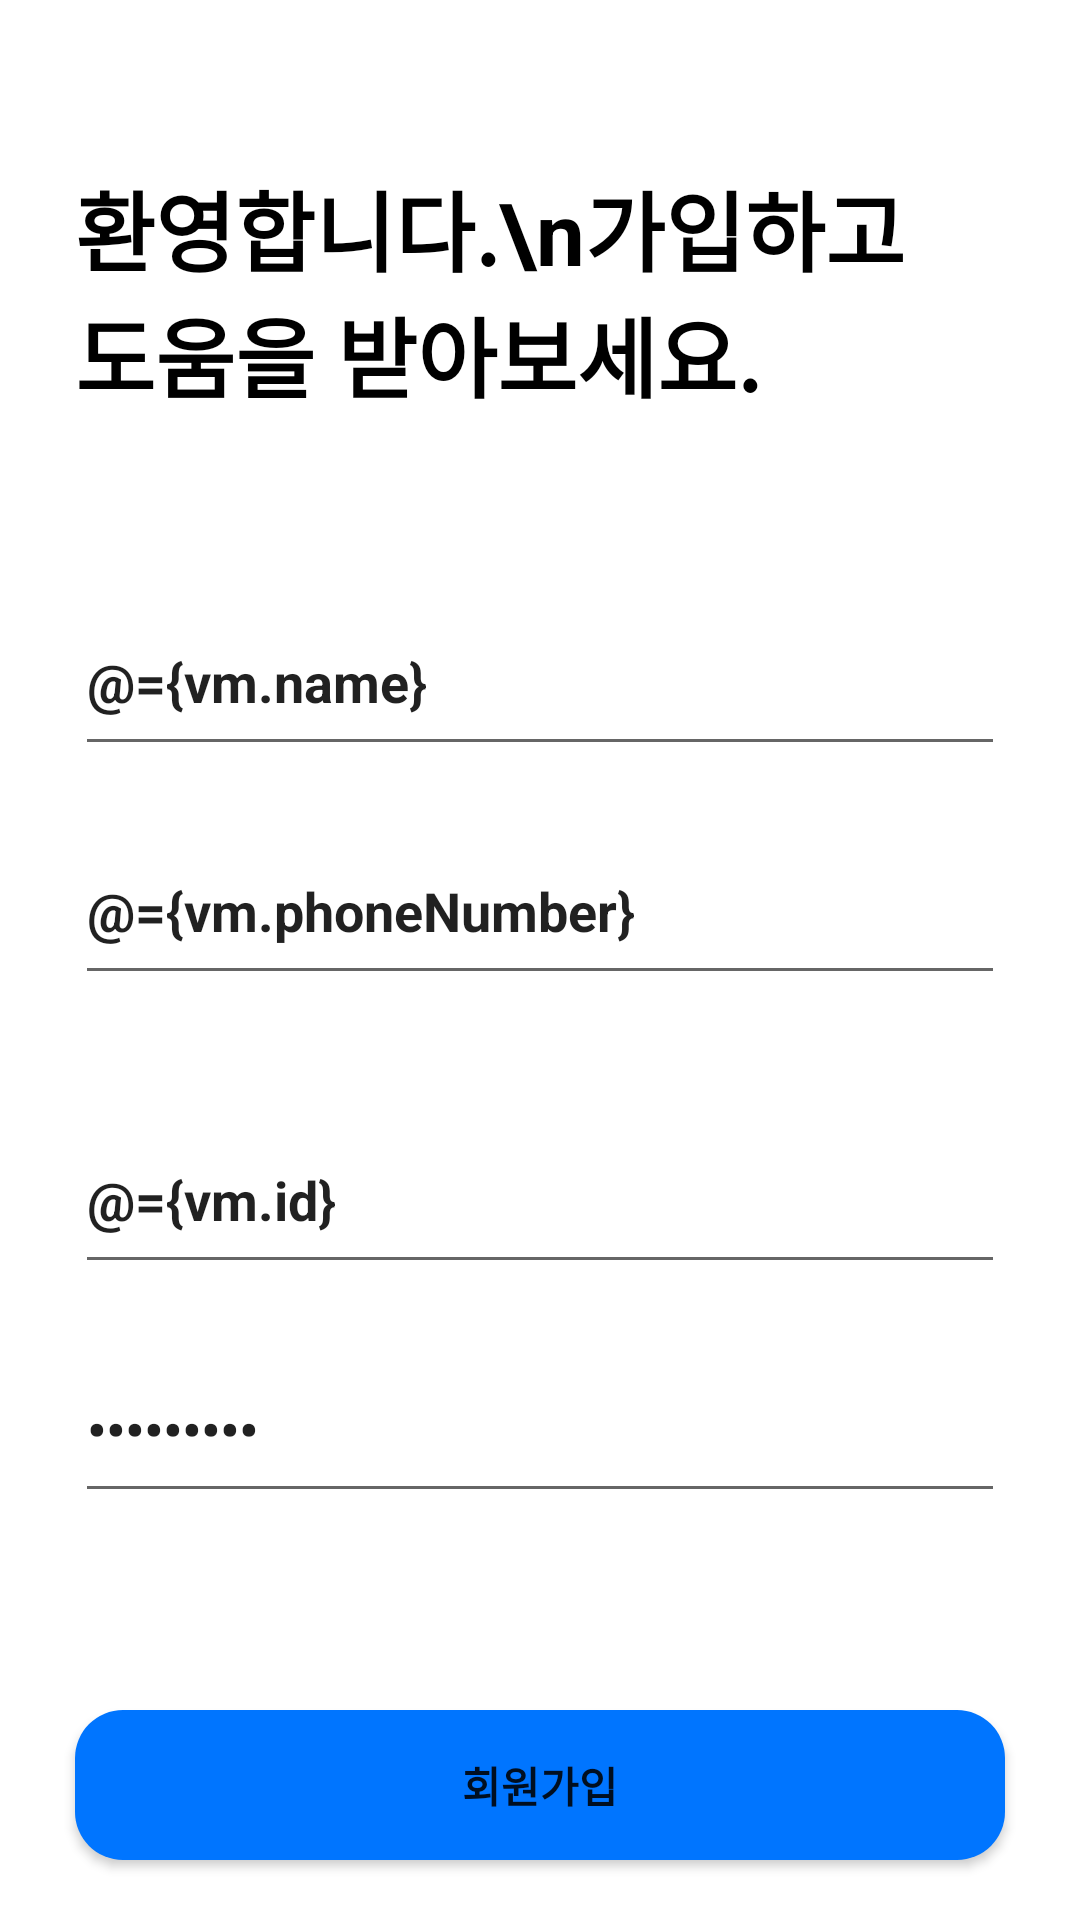

Here is an Android app screen rendered from its layout file. Give the layout XML and the strings, colors and styles it references.
<!-- AndroidManifest.xml: application theme Theme.Songil -->
<!-- res/layout/fragment_sign_up.xml -->
<?xml version="1.0" encoding="utf-8"?>
<layout xmlns:android="http://schemas.android.com/apk/res/android"
    xmlns:app="http://schemas.android.com/apk/res-auto"
    xmlns:tools="http://schemas.android.com/tools">

    <data>
        <variable
            name="vm"
            type="kr.hs.dgsw.hackathon.songil.viewmodel.SignUpViewModel" />
    </data>

    <androidx.constraintlayout.widget.ConstraintLayout
        android:layout_width="match_parent"
        android:layout_height="match_parent"
        tools:context=".fragment.SignUpFragment">

        <androidx.constraintlayout.widget.ConstraintLayout
            android:id="@+id/constraintLayout2"
            android:layout_width="match_parent"
            android:layout_height="wrap_content"
            android:elevation="30dp"
            app:layout_constraintBottom_toBottomOf="parent"
            app:layout_constraintEnd_toEndOf="parent"
            app:layout_constraintStart_toStartOf="parent">

            <View
                android:id="@+id/view"
                android:layout_width="match_parent"
                android:layout_height="60dp"
                android:background="@drawable/bg_button_shadow_white"
                app:layout_constraintEnd_toEndOf="parent"
                app:layout_constraintStart_toStartOf="parent"
                app:layout_constraintTop_toTopOf="parent" />

            <Button
                android:id="@+id/btn_register_sign_up"
                android:layout_width="match_parent"
                android:layout_height="50dp"
                android:layout_marginHorizontal="25dp"
                android:layout_marginBottom="20dp"
                android:background="@drawable/bg_button"
                android:letterSpacing="0"
                android:text="회원가입"
                android:enabled="@{vm.id.length() != 0 &amp;&amp; vm.pw.length() != 0 &amp;&amp; vm.phoneNumber.length() != 0 &amp;&amp; vm.name.length() != 0}"
                android:textStyle="bold"
                app:layout_constraintBottom_toBottomOf="parent"
                app:layout_constraintEnd_toEndOf="parent"
                app:layout_constraintStart_toStartOf="parent"
                app:layout_constraintTop_toBottomOf="@+id/view" />

            <View
                android:layout_width="match_parent"
                android:layout_height="0dp"
                android:background="@color/white"
                android:elevation="-1dp"
                app:layout_constraintBottom_toBottomOf="parent"
                app:layout_constraintEnd_toEndOf="parent"
                app:layout_constraintStart_toStartOf="parent"
                app:layout_constraintTop_toBottomOf="@+id/view" />


        </androidx.constraintlayout.widget.ConstraintLayout>


        <androidx.constraintlayout.widget.ConstraintLayout
            android:layout_width="match_parent"
            android:layout_height="match_parent"
            android:padding="25dp"
            app:layout_constraintBottom_toBottomOf="parent"
            app:layout_constraintEnd_toEndOf="parent"
            app:layout_constraintHorizontal_bias="0.0"
            app:layout_constraintStart_toStartOf="parent"
            app:layout_constraintTop_toTopOf="parent"
            app:layout_constraintVertical_bias="0.0">

            <TextView
                android:id="@+id/tv_title_sign_up"
                android:layout_width="wrap_content"
                android:layout_height="wrap_content"
                android:layout_marginTop="30dp"
                android:text="환영합니다.\n가입하고 도움을 받아보세요."
                android:textColor="@color/black"
                android:textSize="29sp"
                android:textStyle="bold"
                app:layout_constraintStart_toStartOf="parent"
                app:layout_constraintTop_toTopOf="parent" />

            <EditText
                android:id="@+id/et_name_sign_up"
                android:layout_width="match_parent"
                android:layout_height="wrap_content"
                android:layout_marginTop="60dp"
                android:hint="이름"
                android:text="@={vm.name}"
                android:paddingVertical="15dp"
                android:textStyle="bold"
                app:layout_constraintEnd_toEndOf="parent"
                app:layout_constraintStart_toStartOf="parent"
                app:layout_constraintTop_toBottomOf="@+id/tv_title_sign_up" />

            <EditText
                android:id="@+id/et_phone_number_sign_up"
                android:layout_width="match_parent"
                android:layout_height="wrap_content"
                android:layout_marginTop="20dp"
                android:hint="전화번호"
                android:text="@={vm.phoneNumber}"
                android:paddingVertical="15dp"
                android:textStyle="bold"
                app:layout_constraintEnd_toEndOf="parent"
                app:layout_constraintStart_toStartOf="parent"
                app:layout_constraintTop_toBottomOf="@+id/et_name_sign_up" />

            <EditText
                android:id="@+id/et_id_sign_up"
                android:layout_width="match_parent"
                android:layout_height="wrap_content"
                android:layout_marginTop="40dp"
                android:hint="아이디"
                android:text="@={vm.id}"
                android:paddingVertical="15dp"
                android:textStyle="bold"
                app:layout_constraintEnd_toEndOf="parent"
                app:layout_constraintStart_toStartOf="parent"
                app:layout_constraintTop_toBottomOf="@+id/et_phone_number_sign_up" />

            <EditText
                android:id="@+id/et_pw_sign_up"
                android:layout_width="match_parent"
                android:layout_height="wrap_content"
                android:layout_marginTop="20dp"
                android:hint="비밀번호"
                android:text="@={vm.pw}"
                android:inputType="textPassword"
                android:paddingVertical="15dp"
                android:textStyle="bold"
                app:layout_constraintEnd_toEndOf="parent"
                app:layout_constraintStart_toStartOf="parent"
                app:layout_constraintTop_toBottomOf="@+id/et_id_sign_up" />


        </androidx.constraintlayout.widget.ConstraintLayout>

    </androidx.constraintlayout.widget.ConstraintLayout>
</layout>
<!-- resources referenced by this layout -->
<resources>
  <color name="black">#FF000000</color>
  <color name="white">#FFFFFFFF</color>
  <!-- drawable bg_button (drawable) -->
  <?xml version="1.0" encoding="utf-8"?>
  <ripple android:color="@color/tutorial_background"
      xmlns:android="http://schemas.android.com/apk/res/android">
      <item android:id="@android:id/background">
          <selector>
              <item android:state_enabled="true">
                  <shape android:shape="rectangle">
                      <solid android:color="@color/main"/>
                      <corners android:radius="16dp"/>
                  </shape>
              </item>
              <item android:state_enabled="false">
                  <shape android:shape="rectangle">
                      <solid android:color="@color/disabled"/>
                      <corners android:radius="16dp"/>
                  </shape>
              </item>
          </selector>
      </item>
  </ripple>
  <!-- drawable bg_button_shadow_white (drawable) -->
  <?xml version="1.0" encoding="utf-8"?>
  <shape android:shape="rectangle"
      xmlns:android="http://schemas.android.com/apk/res/android">
  
      <gradient android:startColor="@color/white"
          android:angle="90"/>
  
  </shape>
  <style name="Theme.Songil" parent="Theme.MaterialComponents.DayNight.NoActionBar">
          
          <item name="colorPrimary">@color/main</item>
          <item name="colorPrimaryVariant">@color/main</item>
          <item name="colorOnPrimary">@color/white</item>
          
          <item name="colorSecondary">@color/main</item>
          <item name="colorSecondaryVariant">@color/main</item>
          <item name="colorOnSecondary">@color/black</item>
          
          <item name="android:statusBarColor" tools:targetApi="l">?attr/colorPrimaryVariant</item>
          
          <item name="fontFamily">@font/helvetica</item>
      </style>
  <color name="tutorial_background">#242933</color>
  <color name="main">#0075FF</color>
  <color name="disabled">#ADB5C0</color>
</resources>
